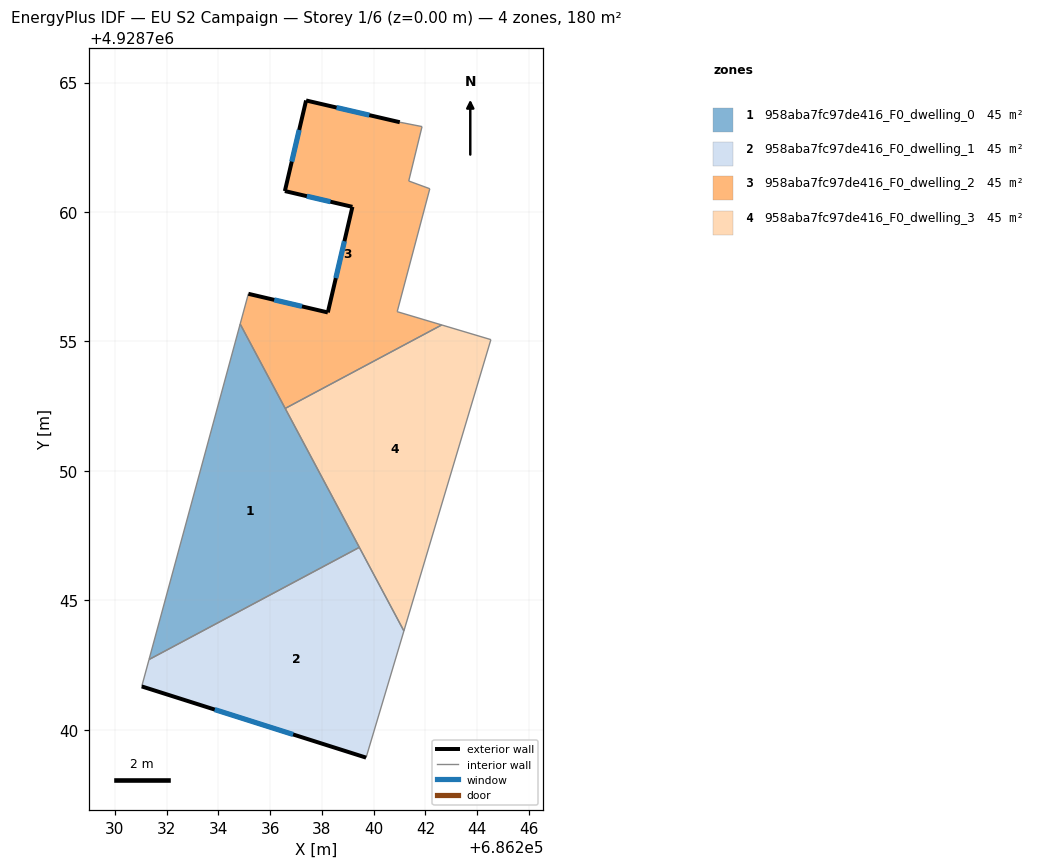
=== STOREY PLAN SPEC (per zone: floor XY polygon, exterior-wall plan segments, windows/doors) ===
zone 1: 958aba7fc97de416_F0_dwelling_0  (45.0 m²)
  floor: (686234.84, 4928755.67) (686239.45, 4928747.04) (686231.32, 4928742.71)
  interior walls: 4
zone 2: 958aba7fc97de416_F0_dwelling_1  (45.0 m²)
  floor: (686239.45, 4928747.04) (686241.17, 4928743.82) (686239.71, 4928738.92) (686231.04, 4928741.67) (686231.32, 4928742.71)
  exterior wall: (686231.04, 4928741.67) – (686239.71, 4928738.92)  [9.1 m]
    window: (686233.86, 4928740.78) – (686236.89, 4928739.82)  [3.3 m²]
  interior walls: 4
zone 3: 958aba7fc97de416_F0_dwelling_2  (45.0 m²)
  floor: (686241.87, 4928763.30) (686241.35, 4928761.20) (686242.17, 4928760.90) (686240.91, 4928756.15) (686242.63, 4928755.64) (686236.58, 4928752.41) (686234.84, 4928755.67) (686235.16, 4928756.84) (686238.23, 4928756.12) (686239.18, 4928760.20) (686236.57, 4928760.81) (686237.39, 4928764.31) (686241.01, 4928763.47)
  exterior wall: (686237.39, 4928764.31) – (686236.57, 4928760.81)  [3.6 m]
    window: (686237.12, 4928763.17) – (686236.84, 4928761.95)  [1.3 m²]
  exterior wall: (686241.01, 4928763.47) – (686237.39, 4928764.31)  [3.7 m]
    window: (686239.83, 4928763.74) – (686238.57, 4928764.04)  [1.4 m²]
  exterior wall: (686238.23, 4928756.12) – (686235.16, 4928756.84)  [3.2 m]
    window: (686237.23, 4928756.36) – (686236.16, 4928756.61)  [1.2 m²]
  exterior wall: (686239.18, 4928760.20) – (686238.23, 4928756.12)  [4.2 m]
    window: (686238.87, 4928758.87) – (686238.54, 4928757.45)  [1.5 m²]
  exterior wall: (686236.57, 4928760.81) – (686239.18, 4928760.20)  [2.7 m]
    window: (686237.42, 4928760.61) – (686238.33, 4928760.40)  [1.0 m²]
  interior walls: 8
zone 4: 958aba7fc97de416_F0_dwelling_3  (45.0 m²)
  floor: (686244.53, 4928755.07) (686241.17, 4928743.82) (686236.58, 4928752.41) (686242.63, 4928755.64)
  interior walls: 5

=== DERIVED (storey summary) ===
Building: EU S2 Campaign
Storey: 1 of 6  (floor level z = 0.00 m)
Storey gross floor area: 180.1 m²
Zones on this storey: 4
  - 958aba7fc97de416_F0_dwelling_0: floor 45.0 m²
  - 958aba7fc97de416_F0_dwelling_1: floor 45.0 m²; exterior wall 9.1 m (27.3 m²); 1 window(s) 3.3 m²; WWR 12.2%
  - 958aba7fc97de416_F0_dwelling_2: floor 45.0 m²; exterior wall 17.3 m (52.0 m²); 5 window(s) 6.4 m²; WWR 12.2%
  - 958aba7fc97de416_F0_dwelling_3: floor 45.0 m²
Zone adjacency (shared interzone walls):
  - 958aba7fc97de416_F0_dwelling_0 ↔ 958aba7fc97de416_F0_dwelling_1
  - 958aba7fc97de416_F0_dwelling_0 ↔ 958aba7fc97de416_F0_dwelling_2
  - 958aba7fc97de416_F0_dwelling_0 ↔ 958aba7fc97de416_F0_dwelling_3
  - 958aba7fc97de416_F0_dwelling_1 ↔ 958aba7fc97de416_F0_dwelling_3
  - 958aba7fc97de416_F0_dwelling_2 ↔ 958aba7fc97de416_F0_dwelling_3